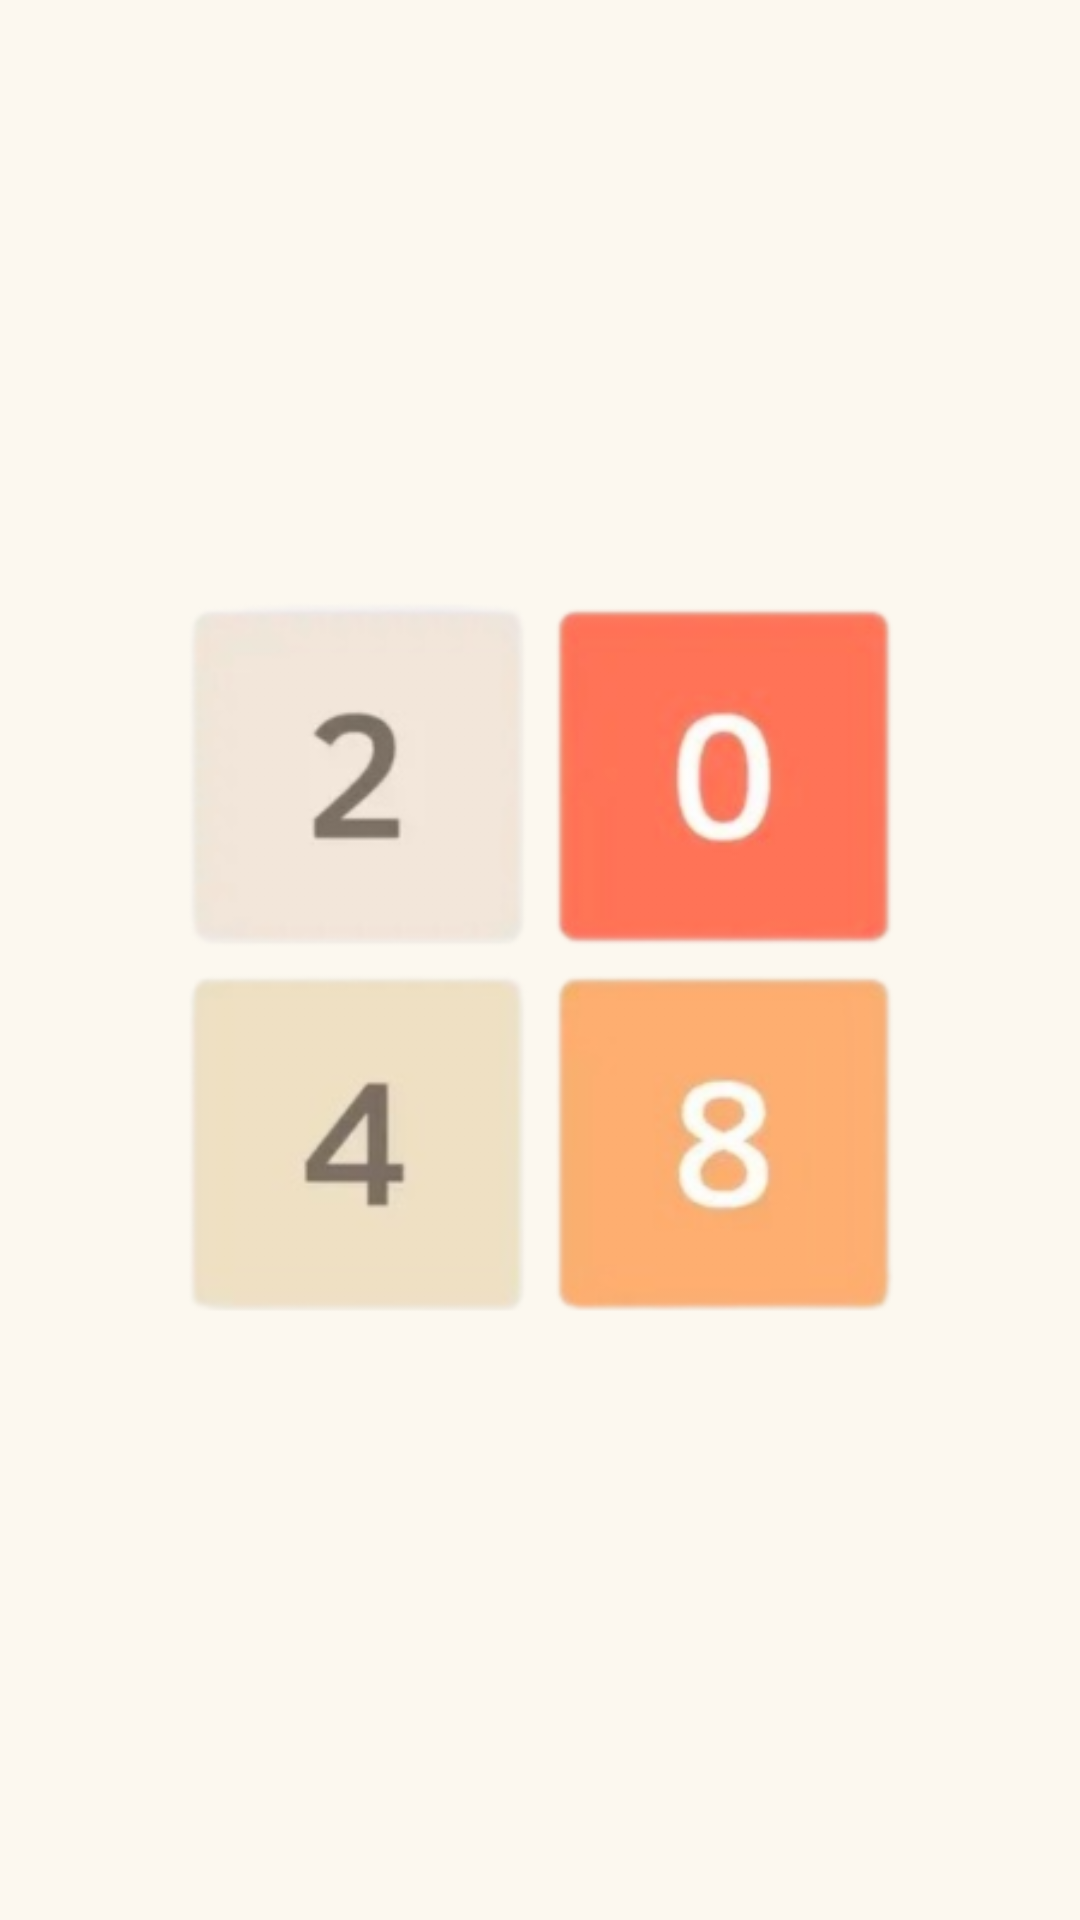

This screen was rendered from an Android layout file. Write that file and the resources it references.
<!-- AndroidManifest.xml: application theme Theme._2048app -->
<!-- res/layout/screen_splash.xml -->
<?xml version="1.0" encoding="utf-8"?>
<LinearLayout xmlns:android="http://schemas.android.com/apk/res/android"
    android:layout_width="match_parent"
    android:layout_height="match_parent"
    android:background="@color/bg_color"
    android:gravity="center"
    android:orientation="vertical">

    <ImageView
        android:layout_width="256dp"
        android:layout_height="256dp"
        android:src="@drawable/ic_splash_3" />

</LinearLayout>
<!-- resources referenced by this layout -->
<resources>
  <color name="bg_color">#fcf8ef</color>
  <!-- drawable ic_splash_3: png bitmap (drawable, 54056 bytes) -->
  <style name="Theme._2048app" parent="Base.Theme._2048app" />
  <style name="Base.Theme._2048app" parent="Theme.Material3.DayNight.NoActionBar">
          
           <item name="colorPrimary">@color/bg_color</item>
      </style>
</resources>
